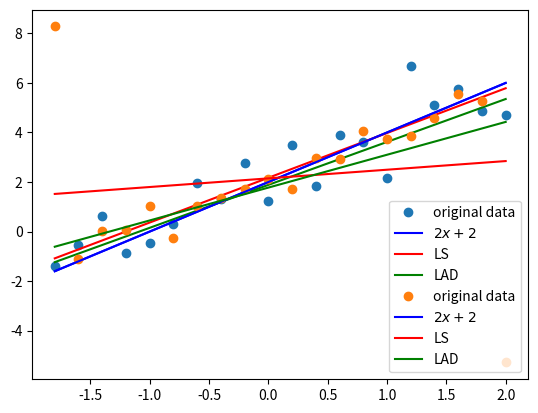

Reproduce this figure in Python.
import numpy as np
import matplotlib.pyplot as plt
from scipy.stats import norm, linregress

def LAD(x, y):
    k_q = 1.491
    size = len(x)
    l = int(size / 4)
    j = size - l + 1
    med_x, med_y = np.median(x), np.median(y)
    r_Q = 0
    for i in range(size):
        r_Q += np.sign((x[i] - med_x) * (y[i] - med_y))
    r_Q = r_Q / size
    q_y, q_x = (y[j] - y[l]) / k_q, (x[j] - x[l]) / k_q

    a = r_Q * q_y / q_x
    return a, med_y - a * med_x

if __name__ == "__main__":
    x = np.linspace(-1.8, 2, 20)
    e = norm.rvs(0, 1, size=20)
    y0 = 2 * x + 2
    y1 = 2 * x + 2 + e
    e = norm.rvs(0, 1, size=20)
    y2 = 2 * x + 2 + e
    y2[0], y2[19] = y2[0] + 10, y2[19] - 10

    result1 = linregress(x, y1)
    a1, b1 = result1.slope, result1.intercept
    a3, b3 = LAD(x, y1)
    plt.plot(x, y1, 'o', label='original data')
    plt.plot(x, y0, 'b', label='$2x + 2$')
    plt.plot(x, b1 + a1 * x, 'r', label='LS')
    plt.plot(x, b3 + a3 * x, 'g', label='LAD')
    plt.legend()
    plt.show()
    plt.savefig('No perturbation')

    result2 = linregress(x, y2)
    a2, b2 = result2.slope, result2.intercept
    a4, b4 = LAD(x, y2)
    plt.plot(x, y2, 'o', label='original data')
    plt.plot(x, y0, 'b', label='$2x + 2$')
    plt.plot(x, b2 + a2 * x, 'r', label='LS')
    plt.plot(x, b4 + a4 * x, 'g', label='LAD')
    plt.legend()
    plt.show()
    plt.savefig('With perturbation')

    print(round(a1, 4), round(b1, 4))
    print(round(a2, 4), round(b2, 4))
    print(round(a3, 4), round(b3, 4))
    print(round(a4, 4), round(b4, 4))